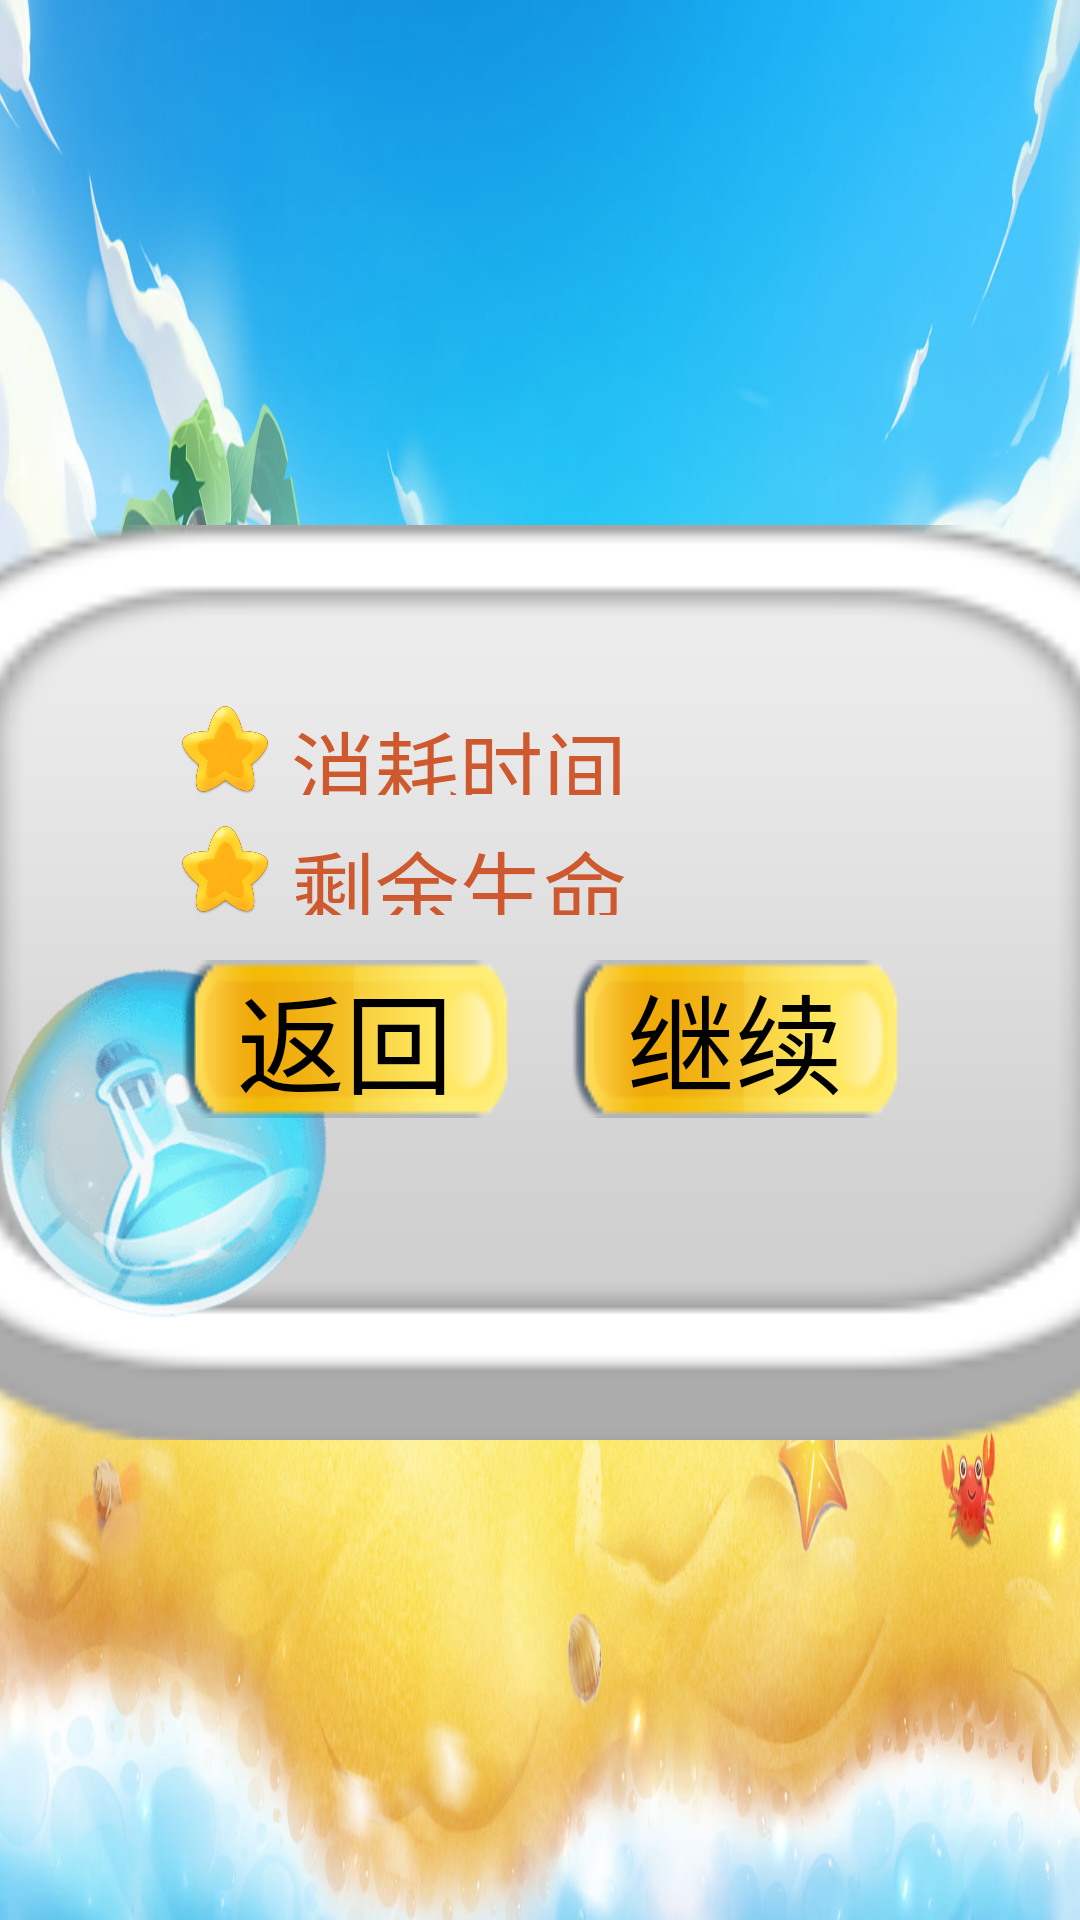

Write the Android layout XML for this screen, with the resource values it uses.
<!-- AndroidManifest.xml: application theme Theme.QBomb -->
<!-- res/layout/result_win.xml -->
<?xml version="1.0" encoding="utf-8"?>
<LinearLayout xmlns:android="http://schemas.android.com/apk/res/android"
    android:layout_width="match_parent"
    android:layout_height="match_parent"
    android:orientation="vertical"
    android:gravity="center"
    android:background="@drawable/settlement_background">

    <FrameLayout
        android:layout_width="wrap_content"
        android:layout_height="wrap_content">

        <ImageView
            android:layout_width="440dp"
            android:layout_height="310dp"
            android:layout_marginTop="10dp"
            android:layout_gravity="center"
            android:background="@drawable/maps_container"/>

        <ImageView
            android:layout_width="100dp"
            android:layout_height="50dp"
            android:layout_gravity="center_horizontal"
            android:background="@drawable/settle_win"/>

        <ImageView
            android:layout_width="660dp"
            android:layout_height="315dp"
            android:layout_marginTop="5dp"
            android:background="@drawable/success_fig" />

        <LinearLayout
            android:layout_width="match_parent"
            android:layout_height="match_parent"
            android:layout_marginTop="70dp"
            android:layout_gravity="center_horizontal"
            android:orientation="vertical">

            <LinearLayout
                android:layout_width="wrap_content"
                android:layout_height="wrap_content"
                android:orientation="horizontal"
                android:layout_marginTop="5dp"
                android:layout_marginBottom="5dp">

                <ImageView
                    android:layout_width="30dp"
                    android:layout_height="30dp"
                    android:background="@drawable/star"/>

                <TextView
                    android:layout_width="match_parent"
                    android:layout_height="match_parent"
                    android:fontFamily="@font/chn_string"
                    android:text=" 消耗时间 "
                    android:textSize="28sp"
                    android:textColor="@color/orange"/>

                <TextView
                    android:id="@+id/win_time"
                    android:layout_width="match_parent"
                    android:layout_height="match_parent"
                    android:layout_marginLeft="20dp"
                    android:fontFamily="@font/chn_string"
                    android:textSize="28sp"
                    android:textColor="@color/orange"/>

            </LinearLayout>

            <LinearLayout
                android:layout_width="wrap_content"
                android:layout_height="wrap_content"
                android:orientation="horizontal"
                android:layout_marginTop="5dp"
                android:layout_marginBottom="5dp">

                <ImageView
                    android:layout_width="30dp"
                    android:layout_height="30dp"
                    android:background="@drawable/star"/>

                <TextView
                    android:layout_width="match_parent"
                    android:layout_height="match_parent"
                    android:fontFamily="@font/chn_string"
                    android:text=" 剩余生命 "
                    android:textSize="28sp"
                    android:textColor="@color/orange"/>

                <TextView
                    android:id="@+id/win_live"
                    android:layout_width="match_parent"
                    android:layout_height="match_parent"
                    android:layout_marginLeft="20dp"
                    android:fontFamily="@font/chn_string"
                    android:textSize="28sp"
                    android:textColor="@color/orange"/>

            </LinearLayout>



            <LinearLayout
                android:layout_width="wrap_content"
                android:layout_height="wrap_content"
                android:layout_marginTop="10dp"
                android:layout_gravity="center"
                android:orientation="horizontal">

                <Button
                    android:id="@+id/win_back"
                    android:layout_width="wrap_content"
                    android:layout_height="wrap_content"
                    android:layout_marginRight="10dp"
                    android:background="@drawable/btn_background"
                    android:fontFamily="@font/chn_string"
                    android:textColor="@color/black"
                    android:text="  返回  "
                    android:textSize="36sp" />

                <Button
                    android:id="@+id/win_next"
                    android:layout_width="wrap_content"
                    android:layout_height="wrap_content"
                    android:layout_marginLeft="10dp"
                    android:background="@drawable/btn_background"
                    android:fontFamily="@font/chn_string"
                    android:textColor="@color/black"
                    android:text="  继续  "
                    android:textSize="36sp" />

            </LinearLayout>

        </LinearLayout>



    </FrameLayout>

</LinearLayout>
<!-- resources referenced by this layout -->
<resources>
  <color name="black">#FF000000</color>
  <color name="orange">#FFCF592F</color>
  <!-- drawable btn_background: png bitmap (drawable, 2037 bytes) -->
  <!-- drawable maps_container: png bitmap (drawable, 3592 bytes) -->
  <!-- drawable settlement_background: jpg bitmap (drawable, 213699 bytes) -->
  <!-- drawable star: png bitmap (drawable, 56313 bytes) -->
  <!-- drawable success_fig: png bitmap (drawable, 59201 bytes) -->
  <style name="Theme.QBomb" parent="Base.Theme.QBomb">
          <item name="android:windowLayoutInDisplayCutoutMode">shortEdges</item>
          <item name="android:resizeableActivity">true</item>
  
      </style>
  <style name="Base.Theme.QBomb" parent="Theme.MaterialComponents.DayNight.NoActionBar.Bridge">
          <item name="android:windowLayoutInDisplayCutoutMode">shortEdges</item>
          <item name="android:resizeableActivity">true</item>
      </style>
</resources>
